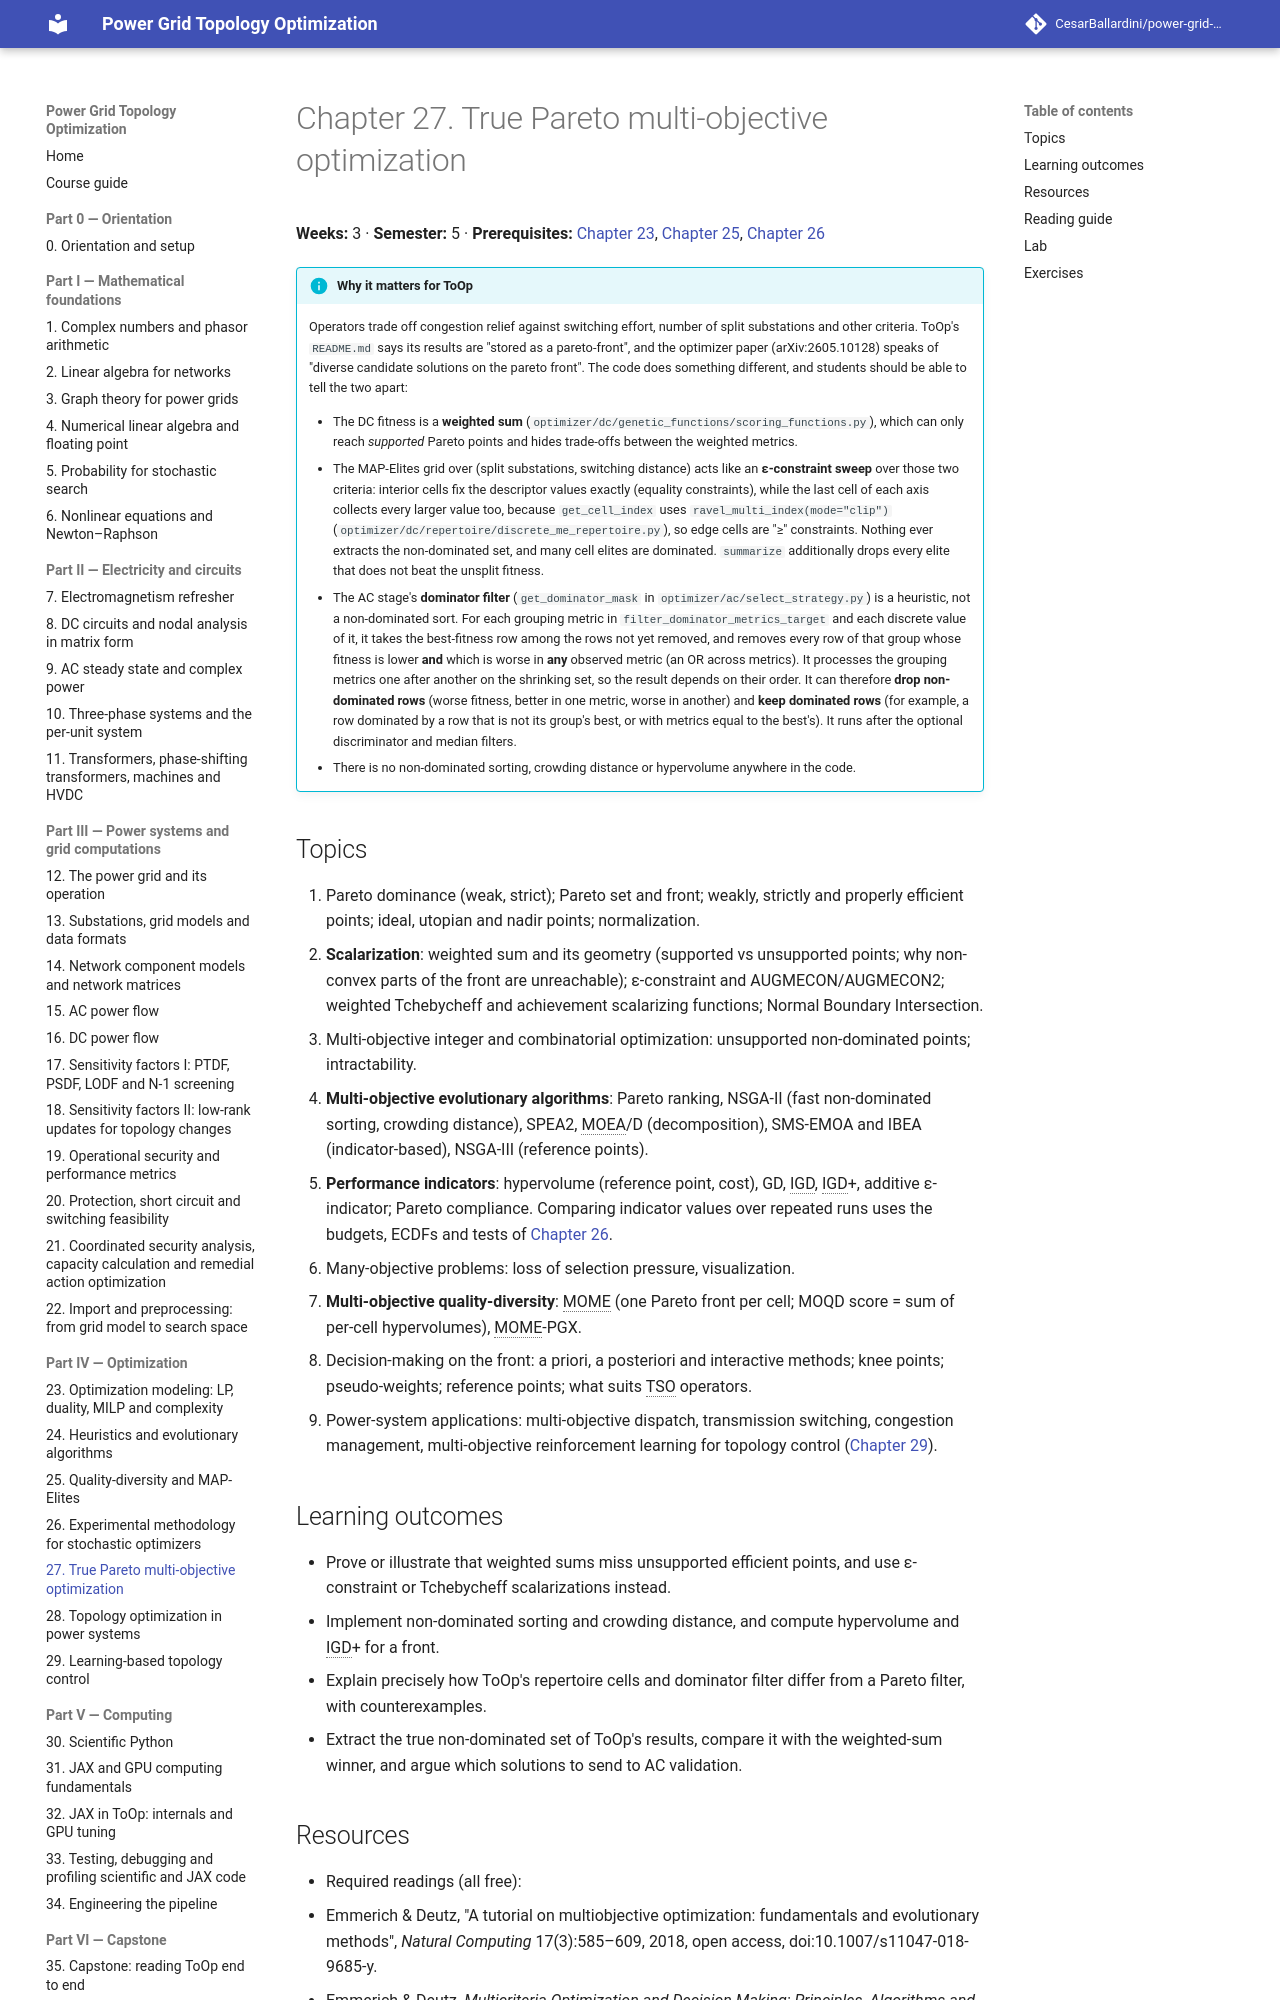

repository: CesarBallardini/power-grid-topology-optimization-course · page: 0.1.0/part-4-optimization/ch27-pareto-multi-objective/index.html · generator: mkdocs

# Chapter 27. True Pareto multi-objective optimization

**Weeks:** 3 · **Semester:** 5 · **Prerequisites:** [Chapter 23](../ch23-optimization-modeling/index.md), [Chapter 25](../ch25-quality-diversity/index.md), [Chapter 26](../ch26-experimental-methodology/index.md)

!!! info "Why it matters for ToOp"

    Operators trade off congestion relief against switching effort, number of split substations and other
    criteria. ToOp's `README.md` says its results are "stored as a pareto-front", and the optimizer paper
    (arXiv:2605.10128) speaks of "diverse candidate solutions on the pareto front". The code does something
    different, and students should be able to tell the two apart:

    - The DC fitness is a **weighted sum** (`optimizer/dc/genetic_functions/scoring_functions.py`), which can
      only reach *supported* Pareto points and hides trade-offs between the weighted metrics.
    - The MAP-Elites grid over (split substations, switching distance) acts like an **ε-constraint sweep** over
      those two criteria: interior cells fix the descriptor values exactly (equality constraints), while the last
      cell of each axis collects every larger value too, because `get_cell_index` uses
      `ravel_multi_index(mode="clip")` (`optimizer/dc/repertoire/discrete_me_repertoire.py`), so edge cells are
      "≥" constraints. Nothing ever extracts the non-dominated set, and many cell elites are dominated. `summarize`
      additionally drops every elite that does not beat the unsplit fitness.
    - The AC stage's **dominator filter** (`get_dominator_mask` in `optimizer/ac/select_strategy.py`) is a
      heuristic, not a non-dominated sort. For each grouping metric in `filter_dominator_metrics_target` and each
      discrete value of it, it takes the best-fitness row among the rows not yet removed, and removes every row of
      that group whose fitness is lower **and** which is worse in **any** observed metric (an OR across metrics).
      It processes the grouping metrics one after another on the shrinking set, so the result depends on their
      order. It can therefore **drop non-dominated rows** (worse fitness, better in one metric, worse in another)
      and **keep dominated rows** (for example, a row dominated by a row that is not its group's best, or with
      metrics equal to the best's). It runs after the optional discriminator and median filters.
    - There is no non-dominated sorting, crowding distance or hypervolume anywhere in the code.

## Topics

1. Pareto dominance (weak, strict); Pareto set and front; weakly, strictly and properly efficient points;
   ideal, utopian and nadir points; normalization.
2. **Scalarization**: weighted sum and its geometry (supported vs unsupported points; why non-convex parts of
   the front are unreachable); ε-constraint and AUGMECON/AUGMECON2; weighted Tchebycheff and achievement
   scalarizing functions; Normal Boundary Intersection.
3. Multi-objective integer and combinatorial optimization: unsupported non-dominated points; intractability.
4. **Multi-objective evolutionary algorithms**: Pareto ranking, NSGA-II (fast non-dominated sorting, crowding
   distance), SPEA2, MOEA/D (decomposition), SMS-EMOA and IBEA (indicator-based), NSGA-III (reference points).
5. **Performance indicators**: hypervolume (reference point, cost), GD, IGD, IGD+, additive ε-indicator;
   Pareto compliance. Comparing indicator values over repeated runs uses the budgets, ECDFs and tests of
   [Chapter 26](../ch26-experimental-methodology/index.md).
6. Many-objective problems: loss of selection pressure, visualization.
7. **Multi-objective quality-diversity**: MOME (one Pareto front per cell; MOQD score = sum of per-cell
   hypervolumes), MOME-PGX.
8. Decision-making on the front: a priori, a posteriori and interactive methods; knee points; pseudo-weights;
   reference points; what suits TSO operators.
9. Power-system applications: multi-objective dispatch, transmission switching, congestion management,
   multi-objective reinforcement learning for topology control
   ([Chapter 29](../ch29-learning-based-control/index.md)).

## Learning outcomes

- Prove or illustrate that weighted sums miss unsupported efficient points, and use ε-constraint or
  Tchebycheff scalarizations instead.
- Implement non-dominated sorting and crowding distance, and compute hypervolume and IGD+ for a front.
- Explain precisely how ToOp's repertoire cells and dominator filter differ from a Pareto filter, with
  counterexamples.
- Extract the true non-dominated set of ToOp's results, compare it with the weighted-sum winner, and argue
  which solutions to send to AC validation.
